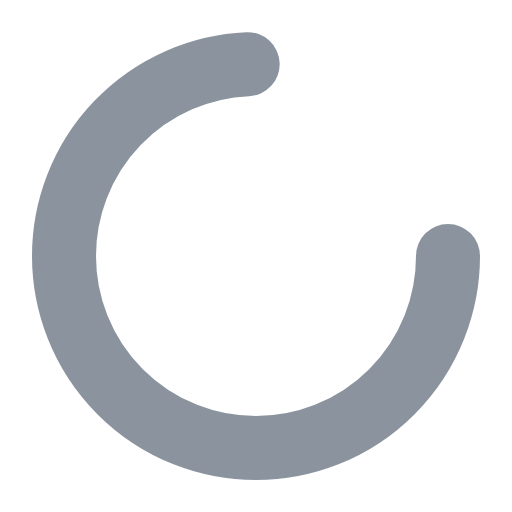
t = 0.00 s
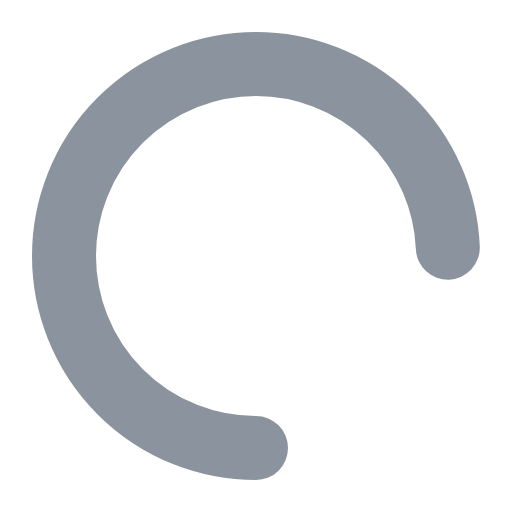
t = 0.25 s
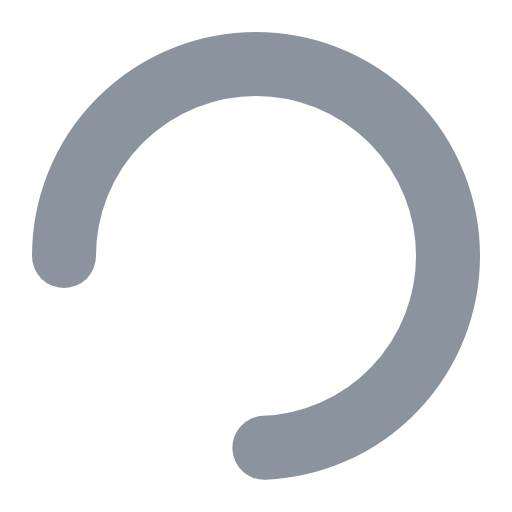
t = 0.50 s
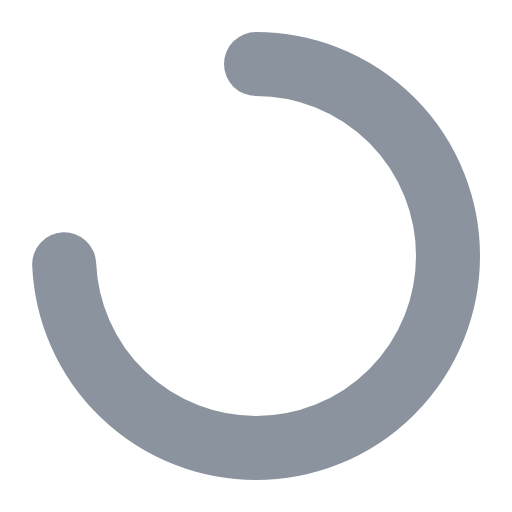
t = 0.75 s

The animated SVG that drew these frames (rendered in a browser with its animation timeline set to each time). Animation: 1 SMIL element (animateTransform=1); one cycle of 1.00 s, repeats indefinitely.

<svg xmlns="http://www.w3.org/2000/svg" width="16" height="16" viewBox="0 0 16 16">
  <circle cx="8" cy="8" r="6" fill="none" stroke="#8b949e" stroke-width="2" stroke-linecap="round" stroke-dasharray="28 10">
    <animateTransform attributeName="transform" type="rotate" from="0 8 8" to="360 8 8" dur="1s" repeatCount="indefinite"/>
  </circle>
</svg>
